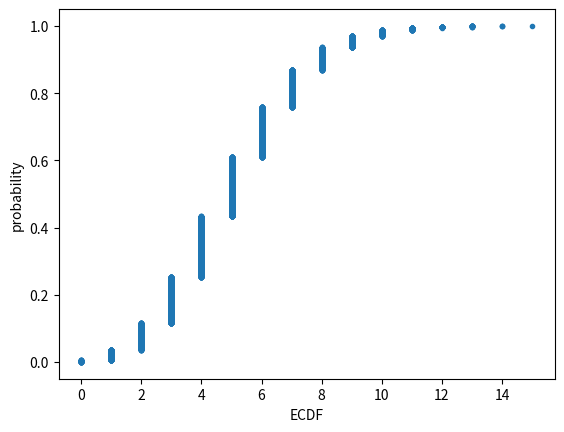

The script that saved this image:
import numpy as np
import matplotlib.pyplot as plt

def ecdf(data):
    """Compute ECDF for a one-dimensional array of measurements."""
    
    # Number of data points: n
    n = len(data)

    # x-data for the ECDF: x
    x = np.sort(data)

    # y-data for the ECDF: y
    y = np.arange(1, n+1) / n

    return x, y

# Take 10,000 samples out of the binomial distribution: n_defaults
n_defaults = np.random.binomial(100, 0.05, 10000)

# Compute CDF: x, y
x, y = ecdf(n_defaults)

# Plot the CDF with axis labels
_ = plt.plot(x, y, marker='.', linestyle='none')
_ = plt.xlabel('ECDF')
_ = plt.ylabel('probability')

plt.show()
